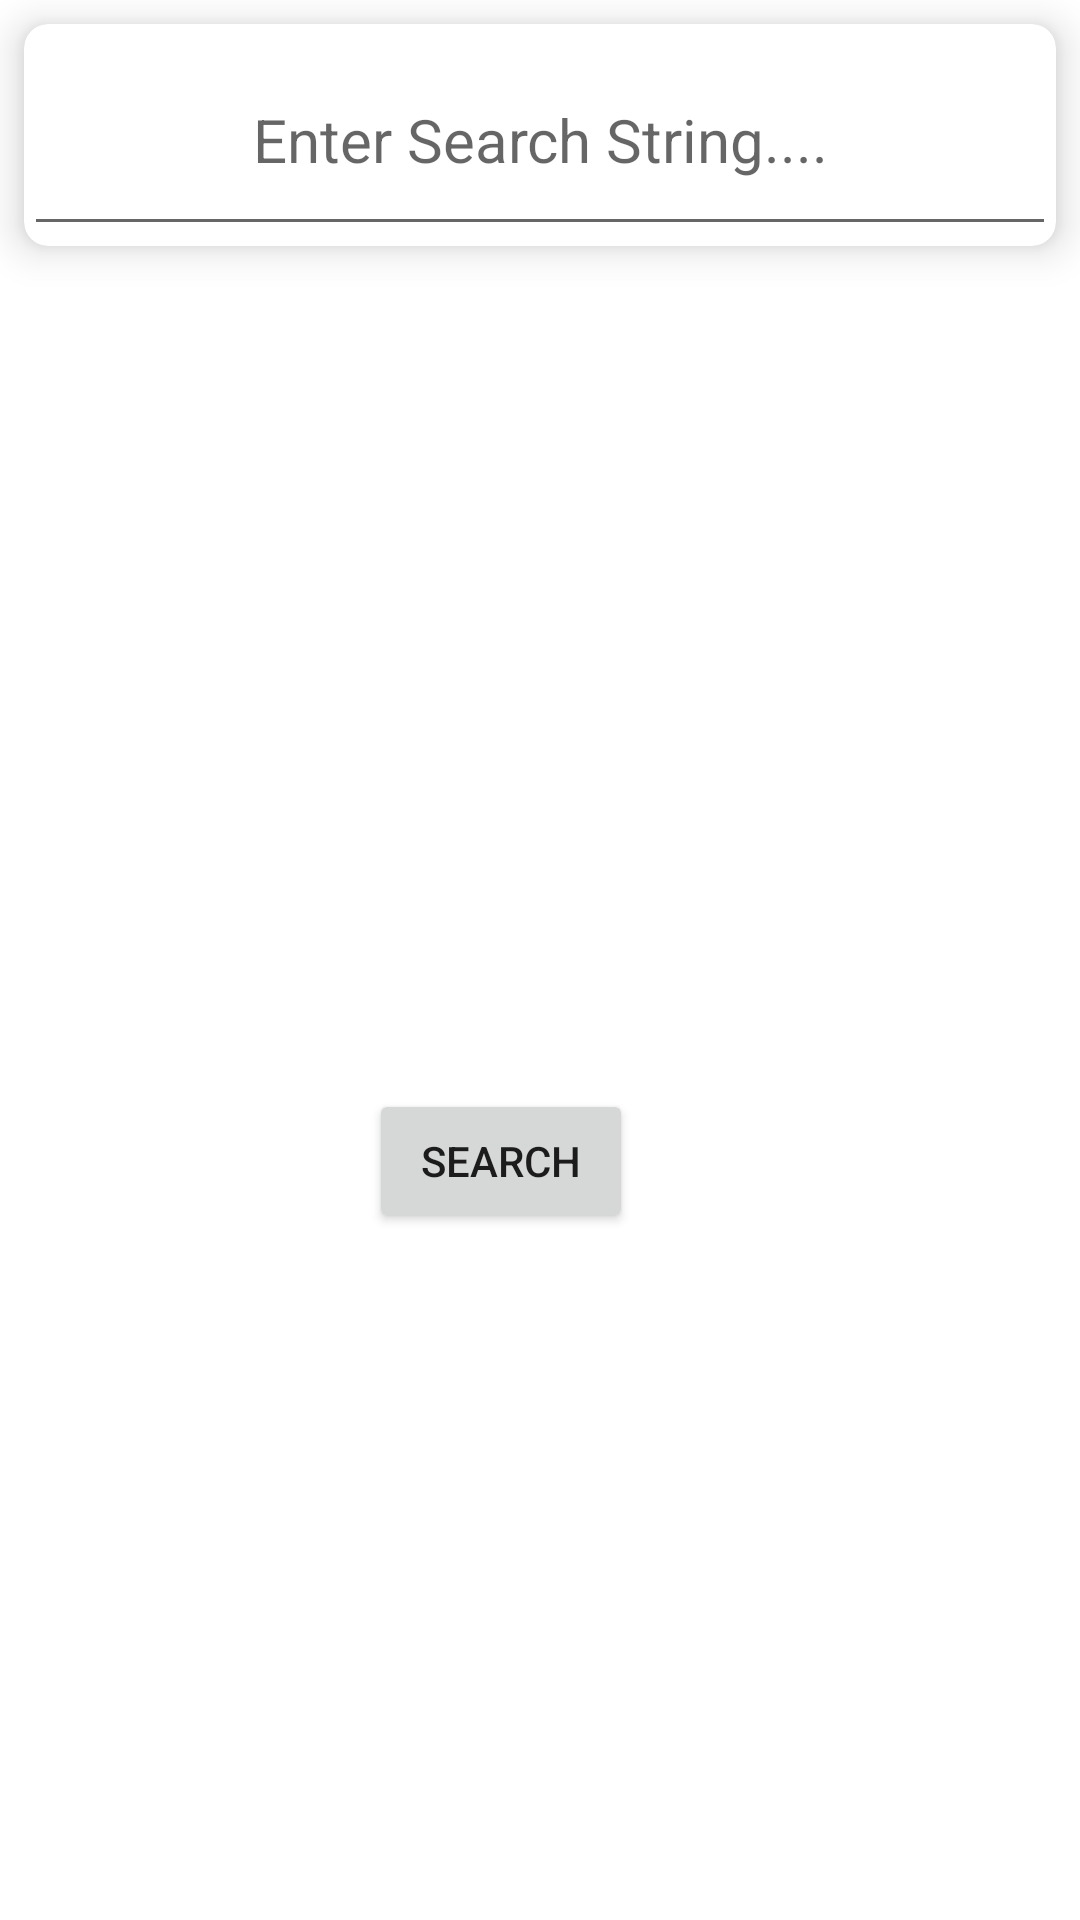

Write the Android layout XML for this screen, with the resource values it uses.
<!-- AndroidManifest.xml: application theme Theme.PlantWebApp -->
<!-- res/layout/search_fragment.xml -->
<?xml version="1.0" encoding="utf-8"?>
    <androidx.constraintlayout.widget.ConstraintLayout
        xmlns:android="http://schemas.android.com/apk/res/android"
        xmlns:tools="http://schemas.android.com/tools"
        xmlns:cardView="http://schemas.android.com/apk/res-auto"
        android:layout_width="match_parent"
        android:layout_height="match_parent"
        tools:context=".ui.main.SearchFragment">

    <androidx.cardview.widget.CardView

        android:id="@+id/cardView"
        android:layout_width="match_parent"
        android:layout_height="wrap_content"
        android:layout_margin="8dp"
        cardView:cardCornerRadius="8dp"
        cardView:cardElevation="8dp"

        cardView:layout_constraintEnd_toEndOf="parent"
        cardView:layout_constraintStart_toStartOf="parent"
        cardView:layout_constraintTop_toTopOf="parent">

        <EditText
            android:id="@+id/searchText"
            android:layout_width="match_parent"
            android:layout_height="74dp"

            android:hint="Enter Search String...."
            android:textAlignment="center"
            android:textSize="20dp" />

    </androidx.cardview.widget.CardView>


    <Button
        android:id="@+id/searchButton"
        android:layout_width="wrap_content"
        android:layout_height="wrap_content"
        android:layout_marginTop="281dp"

        android:text="Search"
        cardView:layout_constraintEnd_toEndOf="parent"
        cardView:layout_constraintHorizontal_bias="0.452"
        cardView:layout_constraintStart_toStartOf="parent"
        cardView:layout_constraintTop_toBottomOf="@+id/cardView" />


</androidx.constraintlayout.widget.ConstraintLayout>
<!-- resources referenced by this layout -->
<resources>
  <style name="Theme.PlantWebApp" parent="Theme.MaterialComponents.DayNight.DarkActionBar">
          
          <item name="colorPrimary">@color/purple_500</item>
          <item name="colorPrimaryVariant">@color/purple_700</item>
          <item name="colorOnPrimary">@color/white</item>
          
          <item name="colorSecondary">@color/teal_200</item>
          <item name="colorSecondaryVariant">@color/teal_700</item>
          <item name="colorOnSecondary">@color/black</item>
          
          <item name="android:statusBarColor" tools:targetApi="l">?attr/colorPrimaryVariant</item>
          
      </style>
  <!-- not gathered from this repository: default colours our renderer supplied (Android Studio template values) -->
  <color name="purple_500">#FF6200EE</color>
  <color name="purple_700">#FF3700B3</color>
  <color name="teal_200">#FF03DAC5</color>
  <color name="teal_700">#FF018786</color>
  <color name="black">#FF000000</color>
  <color name="white">#FFFFFFFF</color>
</resources>
